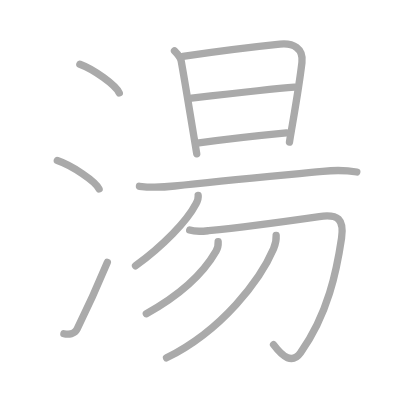
t = 0.00 s
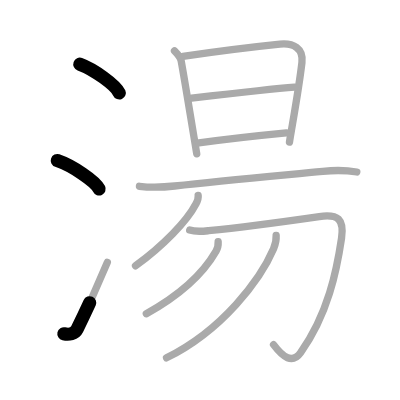
t = 2.50 s
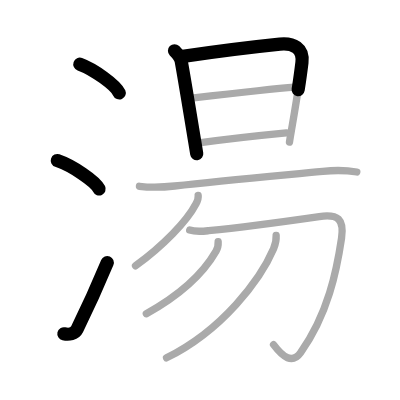
t = 4.75 s
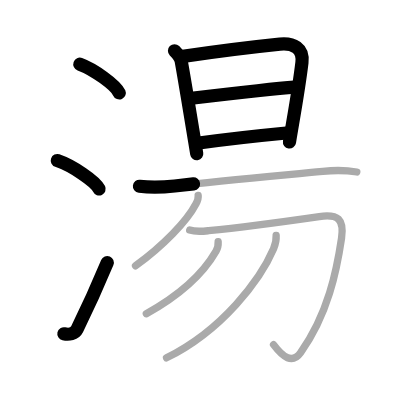
t = 7.25 s
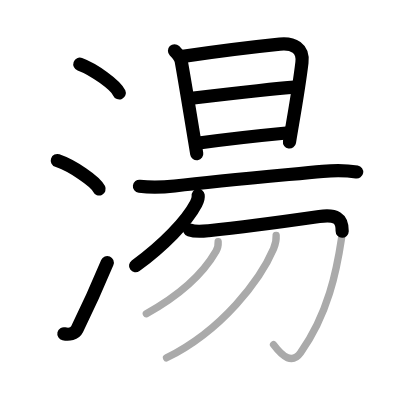
t = 9.50 s
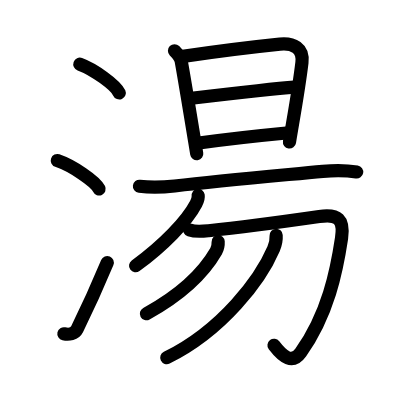
t = 12.00 s

The animated SVG that drew these frames (rendered in a browser with its animation timeline set to each time). Animation: 12 SMIL elements (animate=12); one cycle of 12.00 s.

<?xml version="1.0" standalone="no"?>
<!DOCTYPE svg PUBLIC "-//W3C//DTD SVG 1.1//EN"   "http://www.w3.org/Graphics/SVG/1.1/DTD/svg11.dtd">
<svg width="400px" height="400px"  version="1.1" xmlns="http://www.w3.org/2000/svg">
  <defs>
    <marker id="Triangle" viewBox="0 0 10 10" refX="0" refY="5" markerUnits="strokeWidth" markerWidth="3" style="stroke-opacity:0%;fill:#aaaaaa;" markerHeight="2" orient="auto">
      <path d="M 0 0 L 10 5 L 0 10 z" />
    </marker>
    
    <marker id="Arrow" viewBox="0 0 10 10" refX="5" refY="5" markerUnits="strokeWidth" markerWidth="1.8" style="stroke-opacity:0%;fill:#770000;" markerHeight="2" orient="auto">
      <path d="M 0 4 L 6 4 L 4 1 L 10 5 L 4 9 L 6 6 L 0 6 z" />
        <circle cx="5" cy="5" r="5" />
      </marker>
    
    <marker id="TriangleRed" viewBox="0 0 10 10" refX="0" refY="5" markerUnits="strokeWidth" markerWidth="3" style="stroke-opacity:0%;fill:#CC0000;" markerHeight="2" orient="auto">
      <path d="M 0 0 L 10 5 L 0 10 z" />
    </marker>
    
    <marker id="ArrowRed" viewBox="0 0 10 10" refX="5" refY="5" markerUnits="strokeWidth" markerWidth="1.8" style="stroke-opacity:0%;fill:#CC0000;" markerHeight="2" orient="auto">
      <path d="M 0 4 L 6 4 L 4 1 L 10 5 L 4 9 L 6 6 L 0 6 z" />
        <circle cx="5" cy="5" r="5" />
      </marker>
    
  </defs>
  
  <path style="fill:#ffffff; fill-opacity:100%; fill-rule:evenodd; stroke-width:0;" d="M 0 0 L 400px 0 L 400px 400px L 0 400px L 0 0" />

  <g transform="scale(3.6697247706422 3.6697247706422)">
<path style="fill:none; fill-opacity:0%; fill-rule:evenodd; stroke:#aaaaaa; stroke-opacity:100%; stroke-width: 1.5pt; stroke-linejoin:round; stroke-linecap:round;" d="M21.76 17.5c3.79 1.38 9.79 5.69 10.74 7.84"></path>
<path style="fill:none; fill-opacity:0%; fill-rule:evenodd; stroke:#aaaaaa; stroke-opacity:100%; stroke-width: 1.5pt; stroke-linejoin:round; stroke-linecap:round;" d="M15.62 43.75C19.64 45.12 26 49.37 27 51.5"></path>
<path style="fill:none; fill-opacity:0%; fill-rule:evenodd; stroke:#aaaaaa; stroke-opacity:100%; stroke-width: 1.5pt; stroke-linejoin:round; stroke-linecap:round;" d="M17.41 90.95c1.34 0.3 2.96 0.02 3.59-1.24c3.12-6.33 5.75-12.2 8.25-18.2"></path>
<path style="fill:none; fill-opacity:0%; fill-rule:evenodd; stroke:#aaaaaa; stroke-opacity:100%; stroke-width: 1.5pt; stroke-linejoin:round; stroke-linecap:round;" d="M47.55 13.84c0.81 0.81 1.68 1.97 1.83 2.8c1 5.49 2.61 15.52 3.69 21.97c0.31 1.84 0.51 3.08 0.54 3.29"></path>
<path style="fill:none; fill-opacity:0%; fill-rule:evenodd; stroke:#aaaaaa; stroke-opacity:100%; stroke-width: 1.5pt; stroke-linejoin:round; stroke-linecap:round;" d="M49.84 15.36c4.93-0.73 18.17-2.49 26.43-3.34c3.64-0.37 6.47 1.11 6.01 5c-0.74 6.25-1.97 13.21-2.87 18.51c-0.2 1.15-0.38 2.23-0.53 3.2"></path>
<path style="fill:none; fill-opacity:0%; fill-rule:evenodd; stroke:#aaaaaa; stroke-opacity:100%; stroke-width: 1.5pt; stroke-linejoin:round; stroke-linecap:round;" d="M52.2 26.76c7.55-0.88 22.92-2.63 28.04-3.02"></path>
<path style="fill:none; fill-opacity:0%; fill-rule:evenodd; stroke:#aaaaaa; stroke-opacity:100%; stroke-width: 1.5pt; stroke-linejoin:round; stroke-linecap:round;" d="M54.19 38.96c4.51-0.62 18.23-2.19 23.85-2.73"></path>
<path style="fill:none; fill-opacity:0%; fill-rule:evenodd; stroke:#aaaaaa; stroke-opacity:100%; stroke-width: 1.5pt; stroke-linejoin:round; stroke-linecap:round;" d="M38 50.76c3 0.36 6.6 0.25 9.59-0.08c12.75-1.44 27.91-2.8 40.36-4c3.1-0.3 6.2-0.34 9.28 0.19"></path>
<path style="fill:none; fill-opacity:0%; fill-rule:evenodd; stroke:#aaaaaa; stroke-opacity:100%; stroke-width: 1.5pt; stroke-linejoin:round; stroke-linecap:round;" d="M54 53.25c0.09 0.64-0.23 1.59-0.58 2.26c-2.51 4.8-8.98 11.46-16.49 16.92"></path>
<path style="fill:none; fill-opacity:0%; fill-rule:evenodd; stroke:#aaaaaa; stroke-opacity:100%; stroke-width: 1.5pt; stroke-linejoin:round; stroke-linecap:round;" d="M51.69 62.7c1.69 0.55 3.6 0.33 5.13 0.17C64.12 62.12 77.38 60.38 87 59c5.15-0.74 6.83 0.75 6.07 5.9c-1.32 8.85-3.69 20.72-11.15 31.17c-2.26 3.17-4.79 1.31-7.38-2.15"></path>
<path style="fill:none; fill-opacity:0%; fill-rule:evenodd; stroke:#aaaaaa; stroke-opacity:100%; stroke-width: 1.5pt; stroke-linejoin:round; stroke-linecap:round;" d="M59.45 65.85c0.05 0.9-0.25 2.04-0.57 2.6c-3.26 5.67-9.51 11.8-19.01 17.05"></path>
<path style="fill:none; fill-opacity:0%; fill-rule:evenodd; stroke:#aaaaaa; stroke-opacity:100%; stroke-width: 1.5pt; stroke-linejoin:round; stroke-linecap:round;" d="M75.25 64.12c0.09 1.41-0.14 2.37-0.7 3.68C71 76.12 60.62 90 45.38 97.5"></path>

<path style="fill:none; fill-opacity:0%; fill-rule:evenodd; stroke:#000000; stroke-opacity:100%; stroke-width: 2.7pt; stroke-linejoin:round; stroke-linecap:round;" d="M21.76 17.5c3.79 1.38 9.79 5.69 10.74 7.84" pathLength="100" stroke-dashoffset="100" stroke-dasharray="100 105"><animate id="dashAnim1" attributeName="stroke-dashoffset" from="100" to="0" dur="1s" calcMode="linear" fill="freeze"/></path>
<path style="fill:none; fill-opacity:0%; fill-rule:evenodd; stroke:#000000; stroke-opacity:100%; stroke-width: 2.7pt; stroke-linejoin:round; stroke-linecap:round;" d="M15.62 43.75C19.64 45.12 26 49.37 27 51.5" pathLength="100" stroke-dashoffset="100" stroke-dasharray="100 105"><animate id="dashAnim2" attributeName="stroke-dashoffset" from="100" to="0" dur="1s" calcMode="linear" begin="dashAnim1.end" fill="freeze"/></path>
<path style="fill:none; fill-opacity:0%; fill-rule:evenodd; stroke:#000000; stroke-opacity:100%; stroke-width: 2.7pt; stroke-linejoin:round; stroke-linecap:round;" d="M17.41 90.95c1.34 0.3 2.96 0.02 3.59-1.24c3.12-6.33 5.75-12.2 8.25-18.2" pathLength="100" stroke-dashoffset="100" stroke-dasharray="100 105"><animate id="dashAnim3" attributeName="stroke-dashoffset" from="100" to="0" dur="1s" calcMode="linear" begin="dashAnim2.end" fill="freeze"/></path>
<path style="fill:none; fill-opacity:0%; fill-rule:evenodd; stroke:#000000; stroke-opacity:100%; stroke-width: 2.7pt; stroke-linejoin:round; stroke-linecap:round;" d="M47.55 13.84c0.81 0.81 1.68 1.97 1.83 2.8c1 5.49 2.61 15.52 3.69 21.97c0.31 1.84 0.51 3.08 0.54 3.29" pathLength="100" stroke-dashoffset="100" stroke-dasharray="100 105"><animate id="dashAnim4" attributeName="stroke-dashoffset" from="100" to="0" dur="1s" calcMode="linear" begin="dashAnim3.end" fill="freeze"/></path>
<path style="fill:none; fill-opacity:0%; fill-rule:evenodd; stroke:#000000; stroke-opacity:100%; stroke-width: 2.7pt; stroke-linejoin:round; stroke-linecap:round;" d="M49.84 15.36c4.93-0.73 18.17-2.49 26.43-3.34c3.64-0.37 6.47 1.11 6.01 5c-0.74 6.25-1.97 13.21-2.87 18.51c-0.2 1.15-0.38 2.23-0.53 3.2" pathLength="100" stroke-dashoffset="100" stroke-dasharray="100 105"><animate id="dashAnim5" attributeName="stroke-dashoffset" from="100" to="0" dur="1s" calcMode="linear" begin="dashAnim4.end" fill="freeze"/></path>
<path style="fill:none; fill-opacity:0%; fill-rule:evenodd; stroke:#000000; stroke-opacity:100%; stroke-width: 2.7pt; stroke-linejoin:round; stroke-linecap:round;" d="M52.2 26.76c7.55-0.88 22.92-2.63 28.04-3.02" pathLength="100" stroke-dashoffset="100" stroke-dasharray="100 105"><animate id="dashAnim6" attributeName="stroke-dashoffset" from="100" to="0" dur="1s" calcMode="linear" begin="dashAnim5.end" fill="freeze"/></path>
<path style="fill:none; fill-opacity:0%; fill-rule:evenodd; stroke:#000000; stroke-opacity:100%; stroke-width: 2.7pt; stroke-linejoin:round; stroke-linecap:round;" d="M54.19 38.96c4.51-0.62 18.23-2.19 23.85-2.73" pathLength="100" stroke-dashoffset="100" stroke-dasharray="100 105"><animate id="dashAnim7" attributeName="stroke-dashoffset" from="100" to="0" dur="1s" calcMode="linear" begin="dashAnim6.end" fill="freeze"/></path>
<path style="fill:none; fill-opacity:0%; fill-rule:evenodd; stroke:#000000; stroke-opacity:100%; stroke-width: 2.7pt; stroke-linejoin:round; stroke-linecap:round;" d="M38 50.76c3 0.36 6.6 0.25 9.59-0.08c12.75-1.44 27.91-2.8 40.36-4c3.1-0.3 6.2-0.34 9.28 0.19" pathLength="100" stroke-dashoffset="100" stroke-dasharray="100 105"><animate id="dashAnim8" attributeName="stroke-dashoffset" from="100" to="0" dur="1s" calcMode="linear" begin="dashAnim7.end" fill="freeze"/></path>
<path style="fill:none; fill-opacity:0%; fill-rule:evenodd; stroke:#000000; stroke-opacity:100%; stroke-width: 2.7pt; stroke-linejoin:round; stroke-linecap:round;" d="M54 53.25c0.09 0.64-0.23 1.59-0.58 2.26c-2.51 4.8-8.98 11.46-16.49 16.92" pathLength="100" stroke-dashoffset="100" stroke-dasharray="100 105"><animate id="dashAnim9" attributeName="stroke-dashoffset" from="100" to="0" dur="1s" calcMode="linear" begin="dashAnim8.end" fill="freeze"/></path>
<path style="fill:none; fill-opacity:0%; fill-rule:evenodd; stroke:#000000; stroke-opacity:100%; stroke-width: 2.7pt; stroke-linejoin:round; stroke-linecap:round;" d="M51.69 62.7c1.69 0.55 3.6 0.33 5.13 0.17C64.12 62.12 77.38 60.38 87 59c5.15-0.74 6.83 0.75 6.07 5.9c-1.32 8.85-3.69 20.72-11.15 31.17c-2.26 3.17-4.79 1.31-7.38-2.15" pathLength="100" stroke-dashoffset="100" stroke-dasharray="100 105"><animate id="dashAnim10" attributeName="stroke-dashoffset" from="100" to="0" dur="1s" calcMode="linear" begin="dashAnim9.end" fill="freeze"/></path>
<path style="fill:none; fill-opacity:0%; fill-rule:evenodd; stroke:#000000; stroke-opacity:100%; stroke-width: 2.7pt; stroke-linejoin:round; stroke-linecap:round;" d="M59.45 65.85c0.05 0.9-0.25 2.04-0.57 2.6c-3.26 5.67-9.51 11.8-19.01 17.05" pathLength="100" stroke-dashoffset="100" stroke-dasharray="100 105"><animate id="dashAnim11" attributeName="stroke-dashoffset" from="100" to="0" dur="1s" calcMode="linear" begin="dashAnim10.end" fill="freeze"/></path>
<path style="fill:none; fill-opacity:0%; fill-rule:evenodd; stroke:#000000; stroke-opacity:100%; stroke-width: 2.7pt; stroke-linejoin:round; stroke-linecap:round;" d="M75.25 64.12c0.09 1.41-0.14 2.37-0.7 3.68C71 76.12 60.62 90 45.38 97.5" pathLength="100" stroke-dashoffset="100" stroke-dasharray="100 105"><animate id="dashAnim12" attributeName="stroke-dashoffset" from="100" to="0" dur="1s" calcMode="linear" begin="dashAnim11.end" fill="freeze"/></path>

</g>

</svg>  
          
